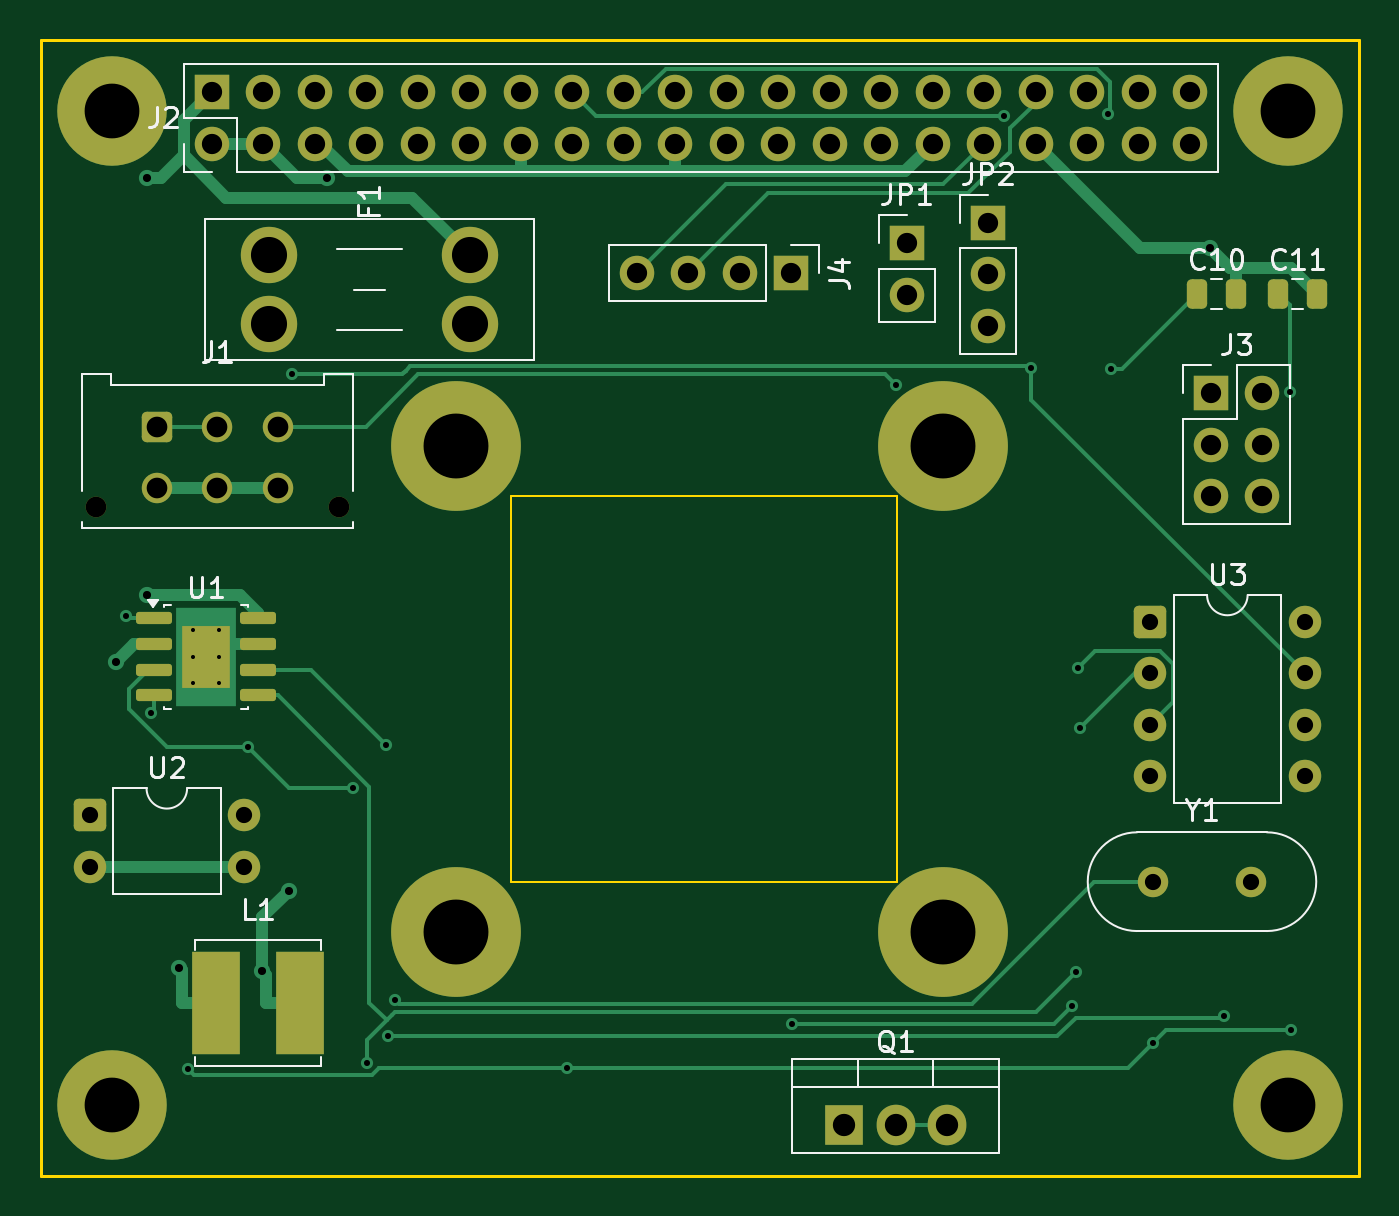
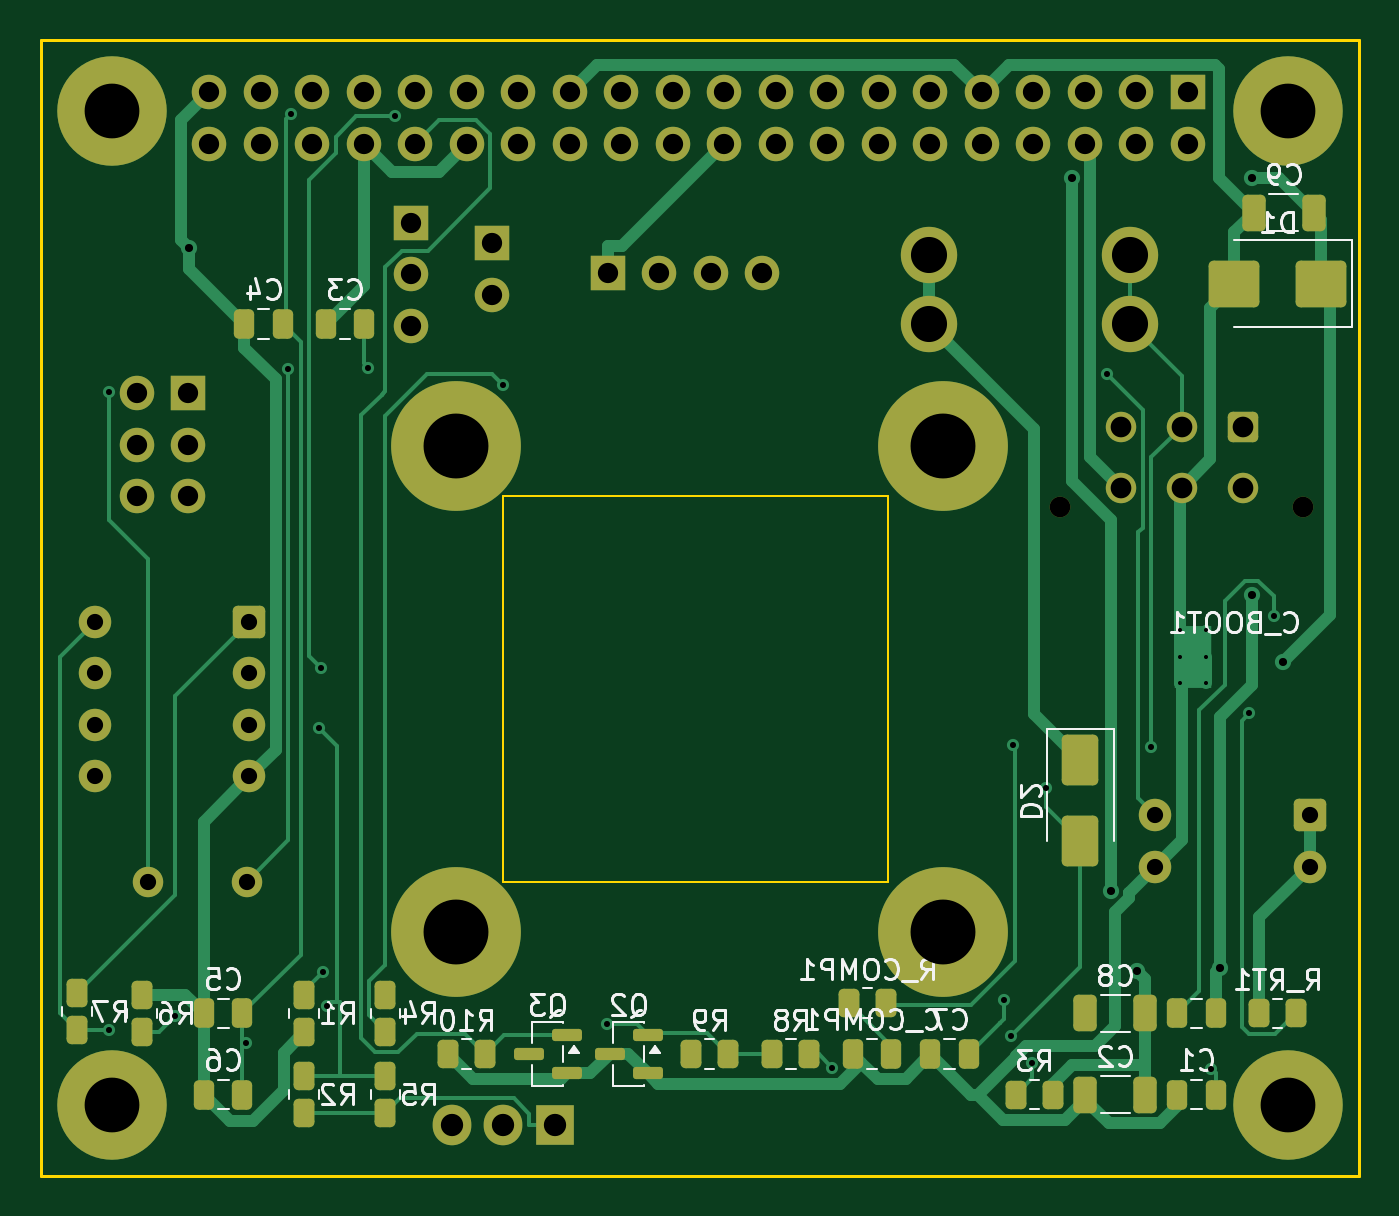
Circuit board: 10 layer files. Board 65.0 x 56.0 mm.
- bottom_copper: power-hat-B_Cu.gbl (27002 bytes)
- bottom_mask: power-hat-B_Mask.gbs (6849 bytes)
- paste: power-hat-B_Paste.gbp (3653 bytes)
- bottom_silk: power-hat-B_Silkscreen.gbo (48017 bytes)
- outline: power-hat-Edge_Cuts.gm1 (864 bytes)
- top_copper: power-hat-F_Cu.gtl (18275 bytes)
- top_mask: power-hat-F_Mask.gts (4931 bytes)
- paste: power-hat-F_Paste.gtp (1932 bytes)
- top_silk: power-hat-F_Silkscreen.gto (18902 bytes)
- drill: power-hat.drl (3004 bytes)

=== bottom_copper: power-hat-B_Cu.gbl (27002 bytes, source omitted) ===
=== bottom_mask: power-hat-B_Mask.gbs (6849 bytes, source omitted) ===
=== paste: power-hat-B_Paste.gbp ===
%TF.GenerationSoftware,KiCad,Pcbnew,9.0.7*%
%TF.CreationDate,2026-02-04T17:23:19-06:00*%
%TF.ProjectId,power-hat,706f7765-722d-4686-9174-2e6b69636164,rev?*%
%TF.SameCoordinates,Original*%
%TF.FileFunction,Paste,Bot*%
%TF.FilePolarity,Positive*%
%FSLAX46Y46*%
G04 Gerber Fmt 4.6, Leading zero omitted, Abs format (unit mm)*
G04 Created by KiCad (PCBNEW 9.0.7) date 2026-02-04 17:23:19*
%MOMM*%
%LPD*%
G01*
G04 APERTURE LIST*
G04 Aperture macros list*
%AMRoundRect*
0 Rectangle with rounded corners*
0 $1 Rounding radius*
0 $2 $3 $4 $5 $6 $7 $8 $9 X,Y pos of 4 corners*
0 Add a 4 corners polygon primitive as box body*
4,1,4,$2,$3,$4,$5,$6,$7,$8,$9,$2,$3,0*
0 Add four circle primitives for the rounded corners*
1,1,$1+$1,$2,$3*
1,1,$1+$1,$4,$5*
1,1,$1+$1,$6,$7*
1,1,$1+$1,$8,$9*
0 Add four rect primitives between the rounded corners*
20,1,$1+$1,$2,$3,$4,$5,0*
20,1,$1+$1,$4,$5,$6,$7,0*
20,1,$1+$1,$6,$7,$8,$9,0*
20,1,$1+$1,$8,$9,$2,$3,0*%
G04 Aperture macros list end*
%ADD10RoundRect,0.250000X-0.650000X1.000000X-0.650000X-1.000000X0.650000X-1.000000X0.650000X1.000000X0*%
%ADD11RoundRect,0.250000X-0.262500X-0.450000X0.262500X-0.450000X0.262500X0.450000X-0.262500X0.450000X0*%
%ADD12RoundRect,0.250000X-0.250000X-0.475000X0.250000X-0.475000X0.250000X0.475000X-0.250000X0.475000X0*%
%ADD13RoundRect,0.250000X-0.325000X-0.650000X0.325000X-0.650000X0.325000X0.650000X-0.325000X0.650000X0*%
%ADD14RoundRect,0.250000X-1.000000X-0.900000X1.000000X-0.900000X1.000000X0.900000X-1.000000X0.900000X0*%
%ADD15RoundRect,0.150000X-0.587500X-0.150000X0.587500X-0.150000X0.587500X0.150000X-0.587500X0.150000X0*%
G04 APERTURE END LIST*
D10*
%TO.C,D2*%
X109500000Y-89500000D03*
X109500000Y-93500000D03*
%TD*%
D11*
%TO.C,R2*%
X147780000Y-106912500D03*
X147780000Y-105087500D03*
%TD*%
%TO.C,R3*%
X110867500Y-106000000D03*
X112692500Y-106000000D03*
%TD*%
D12*
%TO.C,C1*%
X102830000Y-106000000D03*
X104730000Y-106000000D03*
%TD*%
D13*
%TO.C,C9*%
X98000000Y-62500000D03*
X100950000Y-62500000D03*
%TD*%
D12*
%TO.C,C4*%
X148830000Y-68000000D03*
X150730000Y-68000000D03*
%TD*%
%TO.C,C_BOOT1*%
X102830000Y-102000000D03*
X104730000Y-102000000D03*
%TD*%
D11*
%TO.C,R1*%
X147780000Y-102912500D03*
X147780000Y-101087500D03*
%TD*%
D14*
%TO.C,D1*%
X97630000Y-66000000D03*
X101930000Y-66000000D03*
%TD*%
D11*
%TO.C,R5*%
X143780000Y-106912500D03*
X143780000Y-105087500D03*
%TD*%
D12*
%TO.C,C5*%
X150830000Y-102000000D03*
X152730000Y-102000000D03*
%TD*%
D13*
%TO.C,C2*%
X106305000Y-106000000D03*
X109255000Y-106000000D03*
%TD*%
D11*
%TO.C,R7*%
X159000000Y-102825000D03*
X159000000Y-101000000D03*
%TD*%
%TO.C,R9*%
X126867500Y-104000000D03*
X128692500Y-104000000D03*
%TD*%
D15*
%TO.C,Q3*%
X134842500Y-103050000D03*
X134842500Y-104950000D03*
X136717500Y-104000000D03*
%TD*%
D11*
%TO.C,R10*%
X138867500Y-104000000D03*
X140692500Y-104000000D03*
%TD*%
%TO.C,R_RT1*%
X98867500Y-102000000D03*
X100692500Y-102000000D03*
%TD*%
D12*
%TO.C,C3*%
X144830000Y-68000000D03*
X146730000Y-68000000D03*
%TD*%
D11*
%TO.C,R6*%
X155780000Y-102912500D03*
X155780000Y-101087500D03*
%TD*%
%TO.C,R4*%
X143780000Y-102912500D03*
X143780000Y-101087500D03*
%TD*%
D13*
%TO.C,C8*%
X106305000Y-102000000D03*
X109255000Y-102000000D03*
%TD*%
D15*
%TO.C,Q2*%
X130842500Y-103050000D03*
X130842500Y-104950000D03*
X132717500Y-104000000D03*
%TD*%
D12*
%TO.C,C6*%
X150830000Y-106000000D03*
X152730000Y-106000000D03*
%TD*%
%TO.C,C7*%
X115000000Y-104000000D03*
X116900000Y-104000000D03*
%TD*%
D11*
%TO.C,R8*%
X122867500Y-104000000D03*
X124692500Y-104000000D03*
%TD*%
D12*
%TO.C,C_COMP1*%
X118830000Y-104000000D03*
X120730000Y-104000000D03*
%TD*%
D11*
%TO.C,R_COMP1*%
X119087500Y-101500000D03*
X120912500Y-101500000D03*
%TD*%
M02*

=== bottom_silk: power-hat-B_Silkscreen.gbo (48017 bytes, source omitted) ===
=== outline: power-hat-Edge_Cuts.gm1 ===
%TF.GenerationSoftware,KiCad,Pcbnew,9.0.7*%
%TF.CreationDate,2026-02-04T17:23:19-06:00*%
%TF.ProjectId,power-hat,706f7765-722d-4686-9174-2e6b69636164,rev?*%
%TF.SameCoordinates,Original*%
%TF.FileFunction,Profile,NP*%
%FSLAX46Y46*%
G04 Gerber Fmt 4.6, Leading zero omitted, Abs format (unit mm)*
G04 Created by KiCad (PCBNEW 9.0.7) date 2026-02-04 17:23:19*
%MOMM*%
%LPD*%
G01*
G04 APERTURE LIST*
%TA.AperFunction,Profile*%
%ADD10C,0.100000*%
%TD*%
%TA.AperFunction,Profile*%
%ADD11C,0.150000*%
%TD*%
G04 APERTURE END LIST*
D10*
X119000000Y-76500000D02*
X138000000Y-76500000D01*
X138000000Y-95500000D01*
X119000000Y-95500000D01*
X119000000Y-76500000D01*
D11*
X95780000Y-110000000D02*
X95780000Y-54000000D01*
X160780000Y-110000000D02*
X95780000Y-110000000D01*
X160780000Y-54000000D02*
X160780000Y-110000000D01*
X95780000Y-54000000D02*
X160780000Y-54000000D01*
M02*

=== top_copper: power-hat-F_Cu.gtl (18275 bytes, source omitted) ===
=== top_mask: power-hat-F_Mask.gts ===
%TF.GenerationSoftware,KiCad,Pcbnew,9.0.7*%
%TF.CreationDate,2026-02-04T17:23:19-06:00*%
%TF.ProjectId,power-hat,706f7765-722d-4686-9174-2e6b69636164,rev?*%
%TF.SameCoordinates,Original*%
%TF.FileFunction,Soldermask,Top*%
%TF.FilePolarity,Negative*%
%FSLAX46Y46*%
G04 Gerber Fmt 4.6, Leading zero omitted, Abs format (unit mm)*
G04 Created by KiCad (PCBNEW 9.0.7) date 2026-02-04 17:23:19*
%MOMM*%
%LPD*%
G01*
G04 APERTURE LIST*
G04 Aperture macros list*
%AMRoundRect*
0 Rectangle with rounded corners*
0 $1 Rounding radius*
0 $2 $3 $4 $5 $6 $7 $8 $9 X,Y pos of 4 corners*
0 Add a 4 corners polygon primitive as box body*
4,1,4,$2,$3,$4,$5,$6,$7,$8,$9,$2,$3,0*
0 Add four circle primitives for the rounded corners*
1,1,$1+$1,$2,$3*
1,1,$1+$1,$4,$5*
1,1,$1+$1,$6,$7*
1,1,$1+$1,$8,$9*
0 Add four rect primitives between the rounded corners*
20,1,$1+$1,$2,$3,$4,$5,0*
20,1,$1+$1,$4,$5,$6,$7,0*
20,1,$1+$1,$6,$7,$8,$9,0*
20,1,$1+$1,$8,$9,$2,$3,0*%
G04 Aperture macros list end*
%ADD10R,2.400000X3.100000*%
%ADD11RoundRect,0.150000X-0.737500X-0.150000X0.737500X-0.150000X0.737500X0.150000X-0.737500X0.150000X0*%
%ADD12C,5.400000*%
%ADD13R,1.700000X1.700000*%
%ADD14C,1.700000*%
%ADD15R,2.350000X5.100000*%
%ADD16RoundRect,0.250000X-0.250000X-0.475000X0.250000X-0.475000X0.250000X0.475000X-0.250000X0.475000X0*%
%ADD17C,6.400000*%
%ADD18C,1.500000*%
%ADD19C,2.780000*%
%ADD20R,1.905000X2.000000*%
%ADD21O,1.905000X2.000000*%
%ADD22RoundRect,0.250000X-0.550000X-0.550000X0.550000X-0.550000X0.550000X0.550000X-0.550000X0.550000X0*%
%ADD23C,1.600000*%
%ADD24C,1.020000*%
%ADD25RoundRect,0.250001X-0.499999X-0.499999X0.499999X-0.499999X0.499999X0.499999X-0.499999X0.499999X0*%
G04 APERTURE END LIST*
D10*
%TO.C,U1*%
X103937500Y-84405000D03*
D11*
X101375000Y-82500000D03*
X101375000Y-83770000D03*
X101375000Y-85040000D03*
X101375000Y-86310000D03*
X106500000Y-86310000D03*
X106500000Y-85040000D03*
X106500000Y-83770000D03*
X106500000Y-82500000D03*
%TD*%
D12*
%TO.C,H1*%
X99280000Y-57500000D03*
%TD*%
%TO.C,H2*%
X157280000Y-57500000D03*
%TD*%
D13*
%TO.C,J3*%
X153500000Y-71420000D03*
D14*
X156040000Y-71420000D03*
X153500000Y-73960000D03*
X156040000Y-73960000D03*
X153500000Y-76500000D03*
X156040000Y-76500000D03*
%TD*%
D15*
%TO.C,L1*%
X104425000Y-101500000D03*
X108575000Y-101500000D03*
%TD*%
D12*
%TO.C,H3*%
X99280000Y-106500000D03*
%TD*%
D13*
%TO.C,JP1*%
X138500000Y-64000000D03*
D14*
X138500000Y-66540000D03*
%TD*%
D16*
%TO.C,C11*%
X156830000Y-66500000D03*
X158730000Y-66500000D03*
%TD*%
D12*
%TO.C,H4*%
X157280000Y-106500000D03*
%TD*%
D17*
%TO.C,FH1*%
X116280000Y-74000000D03*
%TD*%
D16*
%TO.C,C10*%
X152830000Y-66500000D03*
X154730000Y-66500000D03*
%TD*%
D18*
%TO.C,Y1*%
X150620000Y-95500000D03*
X155500000Y-95500000D03*
%TD*%
D17*
%TO.C,FH2*%
X140280000Y-74000000D03*
%TD*%
D19*
%TO.C,F1*%
X107040000Y-64600000D03*
X107040000Y-68000000D03*
X116960000Y-64600000D03*
X116960000Y-68000000D03*
%TD*%
D13*
%TO.C,J2*%
X104209500Y-56567700D03*
D14*
X104209500Y-59107700D03*
X106749500Y-56567700D03*
X106749500Y-59107700D03*
X109289500Y-56567700D03*
X109289500Y-59107700D03*
X111829500Y-56567700D03*
X111829500Y-59107700D03*
X114369500Y-56567700D03*
X114369500Y-59107700D03*
X116909500Y-56567700D03*
X116909500Y-59107700D03*
X119449500Y-56567700D03*
X119449500Y-59107700D03*
X121989500Y-56567700D03*
X121989500Y-59107700D03*
X124529500Y-56567700D03*
X124529500Y-59107700D03*
X127069500Y-56567700D03*
X127069500Y-59107700D03*
X129609500Y-56567700D03*
X129609500Y-59107700D03*
X132149500Y-56567700D03*
X132149500Y-59107700D03*
X134689500Y-56567700D03*
X134689500Y-59107700D03*
X137229500Y-56567700D03*
X137229500Y-59107700D03*
X139769500Y-56567700D03*
X139769500Y-59107700D03*
X142309500Y-56567700D03*
X142309500Y-59107700D03*
X144849500Y-56567700D03*
X144849500Y-59107700D03*
X147389500Y-56567700D03*
X147389500Y-59107700D03*
X149929500Y-56567700D03*
X149929500Y-59107700D03*
X152469500Y-56567700D03*
X152469500Y-59107700D03*
%TD*%
D17*
%TO.C,FH3*%
X116280000Y-98000000D03*
%TD*%
%TO.C,FH4*%
X140280000Y-98000000D03*
%TD*%
D13*
%TO.C,JP2*%
X142500000Y-63000000D03*
D14*
X142500000Y-65540000D03*
X142500000Y-68080000D03*
%TD*%
D20*
%TO.C,Q1*%
X135420000Y-107500000D03*
D21*
X137960000Y-107500000D03*
X140500000Y-107500000D03*
%TD*%
D13*
%TO.C,J4*%
X132810000Y-65500000D03*
D14*
X130270000Y-65500000D03*
X127730000Y-65500000D03*
X125190000Y-65500000D03*
%TD*%
D22*
%TO.C,U3*%
X150500000Y-82690000D03*
D23*
X150500000Y-85230000D03*
X150500000Y-87770000D03*
X150500000Y-90310000D03*
X158120000Y-90310000D03*
X158120000Y-87770000D03*
X158120000Y-85230000D03*
X158120000Y-82690000D03*
%TD*%
D24*
%TO.C,J1*%
X98500000Y-77000000D03*
X110500000Y-77000000D03*
D25*
X101500000Y-73060000D03*
D18*
X104500000Y-73060000D03*
X107500000Y-73060000D03*
X101500000Y-76060000D03*
X104500000Y-76060000D03*
X107500000Y-76060000D03*
%TD*%
D22*
%TO.C,U2*%
X98195000Y-92225000D03*
D23*
X98195000Y-94765000D03*
X105815000Y-94765000D03*
X105815000Y-92225000D03*
%TD*%
M02*

=== paste: power-hat-F_Paste.gtp (1932 bytes, source withheld) ===
=== top_silk: power-hat-F_Silkscreen.gto (18902 bytes, source omitted) ===
=== drill: power-hat.drl ===
M48
; DRILL file {KiCad 9.0.7} date 2026-02-04T17:23:28-0600
; FORMAT={-:-/ absolute / metric / decimal}
; #@! TF.CreationDate,2026-02-04T17:23:28-06:00
; #@! TF.GenerationSoftware,Kicad,Pcbnew,9.0.7
; #@! TF.FileFunction,MixedPlating,1,2
FMAT,2
METRIC
; #@! TA.AperFunction,Plated,PTH,ComponentDrill
T1C0.200
; #@! TA.AperFunction,Plated,PTH,ViaDrill
T2C0.300
; #@! TA.AperFunction,Plated,PTH,ViaDrill
T3C0.400
; #@! TA.AperFunction,Plated,PTH,ComponentDrill
T4C0.800
; #@! TA.AperFunction,Plated,PTH,ComponentDrill
T5C1.000
; #@! TA.AperFunction,Plated,PTH,ComponentDrill
T6C1.020
; #@! TA.AperFunction,Plated,PTH,ComponentDrill
T7C1.100
; #@! TA.AperFunction,Plated,PTH,ComponentDrill
T8C1.780
; #@! TA.AperFunction,Plated,PTH,ComponentDrill
T9C2.700
; #@! TA.AperFunction,Plated,PTH,ComponentDrill
T10C3.200
; #@! TA.AperFunction,NonPlated,NPTH,ComponentDrill
T11C1.020
%
G90
G05
T1
X103.287Y-83.105
X103.287Y-84.405
X103.287Y-85.705
X104.587Y-83.105
X104.587Y-84.405
X104.587Y-85.705
T2
X99.975Y-82.405
X101.203Y-87.201
X103.051Y-104.729
X106.008Y-88.849
X108.189Y-70.483
X111.189Y-90.874
X111.875Y-104.426
X112.805Y-88.739
X112.934Y-103.118
X113.253Y-101.334
X121.737Y-104.671
X132.843Y-102.53
X137.957Y-71.009
X143.311Y-57.76
X144.623Y-70.145
X146.665Y-101.617
X146.862Y-99.958
X146.961Y-84.958
X147.052Y-87.916
X148.446Y-57.651
X148.561Y-70.219
X150.644Y-103.455
X154.159Y-102.108
X157.404Y-71.358
X157.432Y-102.794
T3
X99.516Y-84.641
X101.042Y-60.816
X101.047Y-81.36
X102.626Y-99.747
X106.699Y-99.883
X108.014Y-95.936
X109.907Y-60.772
X153.472Y-64.252
T4
X98.195Y-92.225
X98.195Y-94.765
X105.815Y-92.225
X105.815Y-94.765
X150.5Y-82.69
X150.5Y-85.23
X150.5Y-87.77
X150.5Y-90.31
X150.62Y-95.5
X155.5Y-95.5
X158.12Y-82.69
X158.12Y-85.23
X158.12Y-87.77
X158.12Y-90.31
T5
X104.209Y-56.568
X104.209Y-59.108
X106.749Y-56.568
X106.749Y-59.108
X109.289Y-56.568
X109.289Y-59.108
X111.829Y-56.568
X111.829Y-59.108
X114.369Y-56.568
X114.369Y-59.108
X116.909Y-56.568
X116.909Y-59.108
X119.45Y-56.568
X119.45Y-59.108
X121.989Y-56.568
X121.989Y-59.108
X124.529Y-56.568
X124.529Y-59.108
X125.19Y-65.5
X127.069Y-56.568
X127.069Y-59.108
X127.73Y-65.5
X129.609Y-56.568
X129.609Y-59.108
X130.27Y-65.5
X132.149Y-56.568
X132.149Y-59.108
X132.81Y-65.5
X134.689Y-56.568
X134.689Y-59.108
X137.23Y-56.568
X137.23Y-59.108
X138.5Y-64.0
X138.5Y-66.54
X139.769Y-56.568
X139.769Y-59.108
X142.309Y-56.568
X142.309Y-59.108
X142.5Y-63.0
X142.5Y-65.54
X142.5Y-68.08
X144.85Y-56.568
X144.85Y-59.108
X147.389Y-56.568
X147.389Y-59.108
X149.929Y-56.568
X149.929Y-59.108
X152.469Y-56.568
X152.469Y-59.108
X153.5Y-71.42
X153.5Y-73.96
X153.5Y-76.5
X156.04Y-71.42
X156.04Y-73.96
X156.04Y-76.5
T6
X101.5Y-73.06
X101.5Y-76.06
X104.5Y-73.06
X104.5Y-76.06
X107.5Y-73.06
X107.5Y-76.06
T7
X135.42Y-107.5
X137.96Y-107.5
X140.5Y-107.5
T8
X107.04Y-64.6
X107.04Y-68.0
X116.96Y-64.6
X116.96Y-68.0
T9
X99.28Y-57.5
X99.28Y-106.5
X157.28Y-57.5
X157.28Y-106.5
T10
X116.28Y-74.0
X116.28Y-98.0
X140.28Y-74.0
X140.28Y-98.0
T11
X98.5Y-77.0
X110.5Y-77.0
M30

